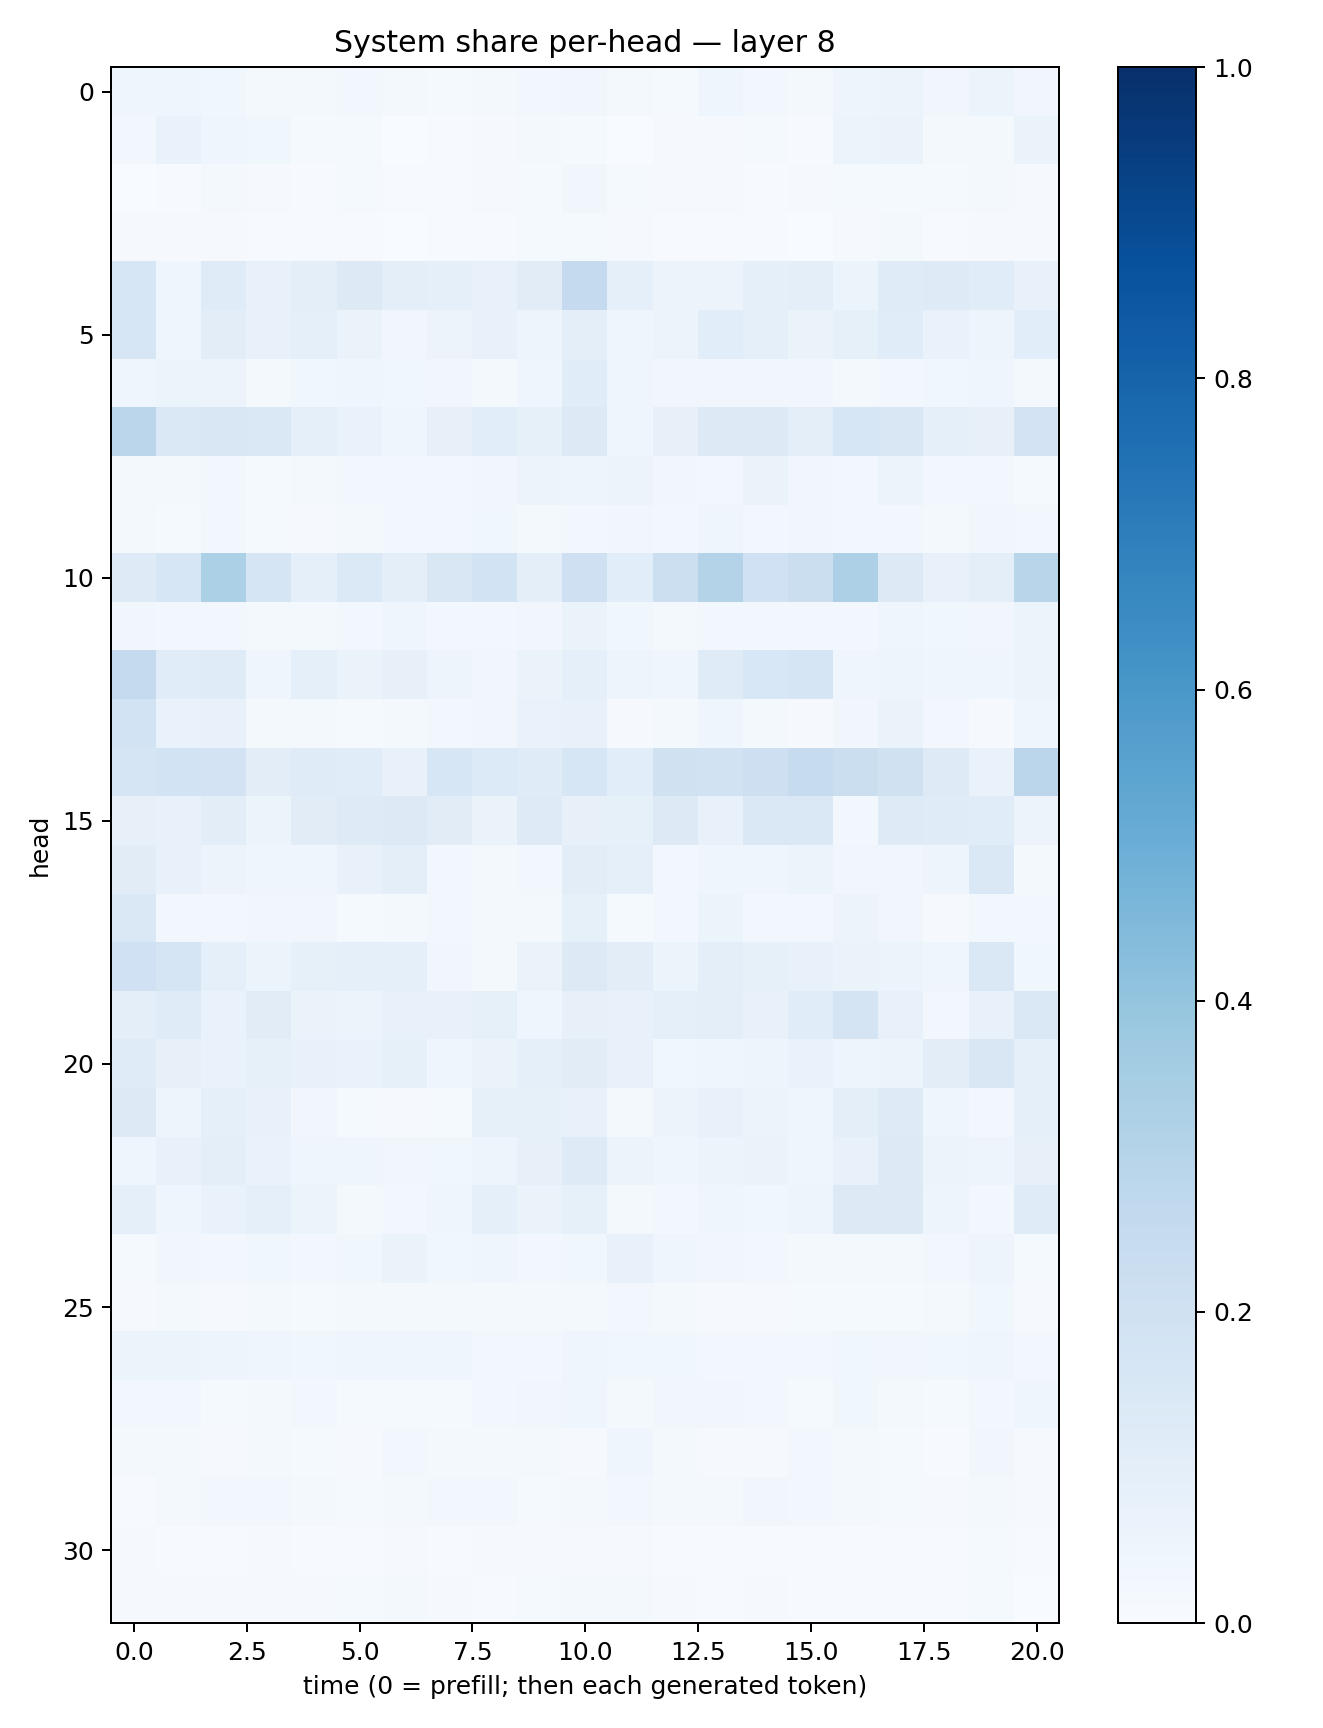

The data file committed next to this chart (first rows):
0.046328984, 0.041992877, 0.03737169, 0.023323111, 0.016881777, 0.02876002, 0.018329212, 0.013486244, 0.022471039, 0.023684256, 0.03329285, 0.015627934, 0.015316698, 0.040643934, 0.025521338, 0.022682203, 0.049756166, 0.05943029, 0.03169809, 0.06081023, 0.03506196
0.02909, 0.06954, 0.03977, 0.03901, 0.01172, 0.01255, 0.002247, 0.004452, 0.01026, 0.01736, 0.01264, 0.003589, 0.01121, 0.01153, 0.01186, 0.007011, 0.05454, 0.06524, 0.01673, 0.01636, 0.06358
0.002119, 0.004951, 0.01671, 0.01047, 0.006821, 0.01366, 0.006192, 0.006861, 0.009436, 0.01305, 0.03266, 0.01383, 0.007909, 0.01097, 0.006755, 0.009179, 0.01181, 0.01281, 0.01274, 0.02124, 0.01123
0.01069, 0.009152, 0.009303, 0.007734, 0.006885, 0.005138, 0.003316, 0.003929, 0.007349, 0.01181, 0.01196, 0.009092, 0.006919, 0.004762, 0.00409, 0.003713, 0.008089, 0.01565, 0.00481, 0.01103, 0.01066
0.1615, 0.04281, 0.1173, 0.07578, 0.09847, 0.1261, 0.1006, 0.09359, 0.07471, 0.1117, 0.2507, 0.08764, 0.0562, 0.05555, 0.08742, 0.09472, 0.05365, 0.1175, 0.1219, 0.1171, 0.0762
0.1565, 0.04541, 0.1051, 0.07634, 0.08849, 0.06385, 0.03421, 0.05686, 0.07747, 0.04891, 0.09859, 0.03993, 0.051, 0.1067, 0.09327, 0.06255, 0.08581, 0.116, 0.06679, 0.04912, 0.1061
0.04647, 0.05331, 0.05528, 0.02217, 0.03769, 0.04409, 0.03734, 0.03452, 0.01841, 0.04174, 0.1166, 0.04354, 0.03202, 0.03346, 0.03214, 0.03307, 0.0197, 0.02971, 0.03742, 0.04426, 0.01974
0.2842, 0.1472, 0.1496, 0.1482, 0.0895, 0.06735, 0.04593, 0.07897, 0.1072, 0.08376, 0.1314, 0.04549, 0.07986, 0.1265, 0.1275, 0.0996, 0.1637, 0.1502, 0.09296, 0.07966, 0.1812
0.01803, 0.01901, 0.0241, 0.01505, 0.02167, 0.02559, 0.03125, 0.03016, 0.03176, 0.05632, 0.04962, 0.05685, 0.03438, 0.02957, 0.06482, 0.03168, 0.02688, 0.05082, 0.03009, 0.02414, 0.01519
0.01732, 0.01388, 0.02525, 0.01549, 0.01071, 0.0159, 0.0291, 0.02481, 0.03876, 0.01822, 0.02943, 0.03178, 0.02967, 0.03921, 0.02359, 0.0351, 0.03063, 0.02871, 0.02048, 0.03199, 0.02364
0.1242, 0.1563, 0.329, 0.1678, 0.08845, 0.1396, 0.09572, 0.1523, 0.1861, 0.09581, 0.2052, 0.109, 0.217, 0.3056, 0.2029, 0.2204, 0.3248, 0.1262, 0.0763, 0.09647, 0.2899
0.03427, 0.02783, 0.02693, 0.01665, 0.01985, 0.02911, 0.03949, 0.02745, 0.02918, 0.03482, 0.06311, 0.03818, 0.01978, 0.02583, 0.02875, 0.02667, 0.02431, 0.04154, 0.03591, 0.0313, 0.05462
0.2516, 0.1147, 0.1204, 0.0422, 0.08795, 0.06404, 0.07998, 0.0493, 0.03204, 0.06502, 0.0874, 0.04843, 0.04384, 0.1208, 0.1543, 0.1663, 0.04085, 0.04863, 0.04101, 0.04437, 0.05247
0.1854, 0.06785, 0.07727, 0.0231, 0.02254, 0.01459, 0.02317, 0.02958, 0.03155, 0.06681, 0.07466, 0.01063, 0.02278, 0.04395, 0.02064, 0.008911, 0.03401, 0.06399, 0.02407, 0.01067, 0.04527
0.1708, 0.187, 0.1807, 0.1018, 0.1186, 0.1149, 0.07508, 0.1567, 0.1361, 0.1179, 0.1572, 0.1091, 0.1957, 0.1881, 0.2112, 0.2445, 0.224, 0.1978, 0.1241, 0.06687, 0.2823
0.0806, 0.07471, 0.1035, 0.05901, 0.1133, 0.1214, 0.1268, 0.1121, 0.06413, 0.124, 0.07913, 0.08481, 0.1315, 0.07391, 0.1434, 0.146, 0.02594, 0.1248, 0.1206, 0.1138, 0.05782
0.1104, 0.07224, 0.05478, 0.03977, 0.04348, 0.07258, 0.09769, 0.03028, 0.02077, 0.03075, 0.1033, 0.08645, 0.0257, 0.04643, 0.04537, 0.05159, 0.03497, 0.03465, 0.05004, 0.1465, 0.02313
0.1467, 0.02975, 0.0296, 0.0327, 0.03471, 0.0151, 0.01938, 0.02966, 0.01906, 0.02334, 0.08314, 0.01303, 0.03053, 0.05411, 0.02936, 0.02971, 0.05803, 0.03456, 0.009144, 0.02533, 0.02589
0.2018, 0.1646, 0.08821, 0.06055, 0.08296, 0.09346, 0.09033, 0.03488, 0.02191, 0.06501, 0.1292, 0.1026, 0.052, 0.09813, 0.08387, 0.07583, 0.06257, 0.05885, 0.04665, 0.1442, 0.03587
0.09496, 0.1177, 0.06833, 0.1129, 0.06305, 0.05467, 0.07489, 0.07797, 0.08477, 0.04139, 0.07959, 0.07297, 0.09251, 0.09524, 0.07715, 0.1135, 0.1742, 0.07052, 0.02552, 0.07704, 0.1445
0.119, 0.0784, 0.06797, 0.08435, 0.07752, 0.06941, 0.0848, 0.0444, 0.06304, 0.0874, 0.1121, 0.07115, 0.0372, 0.04326, 0.04937, 0.06682, 0.04824, 0.05426, 0.1044, 0.1508, 0.09197
0.1274, 0.04856, 0.08688, 0.07102, 0.03475, 0.0127, 0.009251, 0.01484, 0.08243, 0.08476, 0.07209, 0.02291, 0.05564, 0.07275, 0.05772, 0.0422, 0.09811, 0.124, 0.04604, 0.03044, 0.09201
0.04595, 0.07643, 0.09581, 0.06877, 0.0442, 0.0465, 0.03203, 0.03855, 0.04737, 0.0819, 0.1233, 0.06166, 0.04364, 0.05697, 0.06439, 0.04361, 0.07674, 0.1254, 0.05266, 0.0479, 0.08085
0.08754, 0.04569, 0.07012, 0.09341, 0.05199, 0.01772, 0.02614, 0.04597, 0.08864, 0.0649, 0.08336, 0.01764, 0.02901, 0.04394, 0.03808, 0.04835, 0.1283, 0.1257, 0.05002, 0.02415, 0.121
0.01249, 0.03251, 0.02865, 0.03568, 0.02473, 0.03624, 0.06519, 0.03874, 0.04529, 0.02967, 0.03876, 0.0704, 0.04599, 0.03465, 0.02611, 0.02189, 0.02259, 0.019, 0.02408, 0.05039, 0.0121
0.00981, 0.01727, 0.01036, 0.01609, 0.01419, 0.02138, 0.01936, 0.01603, 0.01842, 0.02054, 0.01717, 0.02743, 0.0218, 0.01069, 0.0114, 0.01401, 0.01185, 0.01272, 0.01803, 0.03837, 0.01104
0.05434, 0.05942, 0.04893, 0.04362, 0.03659, 0.04427, 0.0398, 0.04459, 0.02865, 0.03077, 0.0391, 0.03643, 0.03665, 0.02723, 0.02394, 0.0299, 0.037, 0.03161, 0.03775, 0.04037, 0.02785
0.02766, 0.02877, 0.01194, 0.02068, 0.02479, 0.01369, 0.01496, 0.01453, 0.0303, 0.03342, 0.04376, 0.01723, 0.03363, 0.03395, 0.02394, 0.01417, 0.03602, 0.01745, 0.01461, 0.02649, 0.04199
0.02107, 0.01577, 0.0114, 0.01564, 0.0123, 0.01085, 0.03122, 0.01886, 0.02103, 0.01759, 0.009862, 0.04377, 0.01648, 0.01156, 0.009836, 0.02623, 0.01847, 0.01443, 0.006889, 0.03426, 0.009512
0.007191, 0.01903, 0.02504, 0.03016, 0.01799, 0.01392, 0.01758, 0.02442, 0.03027, 0.015, 0.01954, 0.02828, 0.0224, 0.0196, 0.03159, 0.02494, 0.01626, 0.01267, 0.0109, 0.01703, 0.008212
0.01009, 0.006658, 0.0056, 0.009967, 0.007298, 0.005611, 0.009636, 0.006562, 0.00927, 0.009886, 0.008893, 0.01143, 0.007155, 0.007046, 0.006587, 0.007629, 0.005352, 0.007328, 0.005793, 0.01276, 0.004365
0.008712, 0.008043, 0.007952, 0.009931, 0.008521, 0.01375, 0.0158, 0.01103, 0.005351, 0.01402, 0.01845, 0.01692, 0.008375, 0.004652, 0.007838, 0.007706, 0.004376, 0.007405, 0.007755, 0.01204, 0.002264
